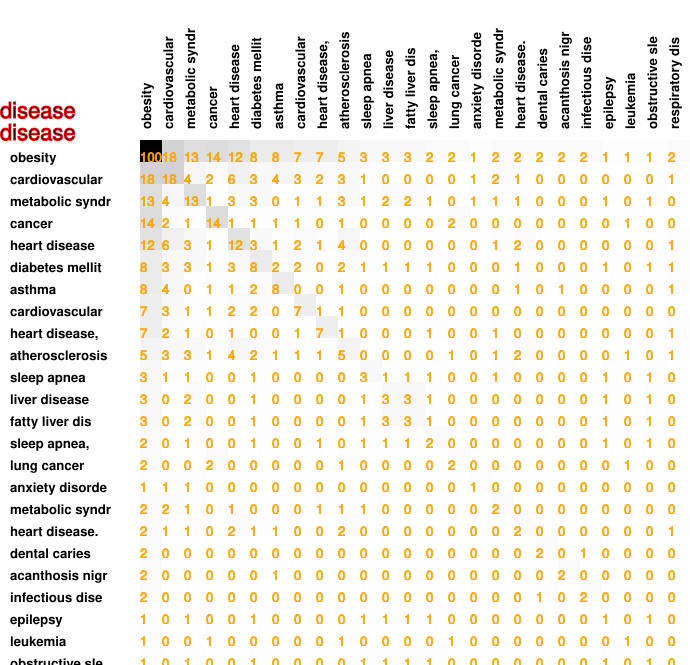

The file beside this chart, header and first rows:
100, 18, 13, 14, 12, 8, 8, 7, 7, 5, 3, 3, 3, 2, 2, 1, 2, 2, 2, 2, 2, 1, 1, 1
18, 18, 4, 2, 6, 3, 4, 3, 2, 3, 1, 0, 0, 0, 0, 1, 2, 1, 0, 0, 0, 0, 0, 0
13, 4, 13, 1, 3, 3, 0, 1, 1, 3, 1, 2, 2, 1, 0, 1, 1, 1, 0, 0, 0, 1, 0, 1
14, 2, 1, 14, 1, 1, 1, 1, 0, 1, 0, 0, 0, 0, 2, 0, 0, 0, 0, 0, 0, 0, 1, 0
12, 6, 3, 1, 12, 3, 1, 2, 1, 4, 0, 0, 0, 0, 0, 0, 1, 2, 0, 0, 0, 0, 0, 0
8, 3, 3, 1, 3, 8, 2, 2, 0, 2, 1, 1, 1, 1, 0, 0, 0, 1, 0, 0, 0, 1, 0, 1
8, 4, 0, 1, 1, 2, 8, 0, 0, 1, 0, 0, 0, 0, 0, 0, 0, 1, 0, 1, 0, 0, 0, 0
7, 3, 1, 1, 2, 2, 0, 7, 1, 1, 0, 0, 0, 0, 0, 0, 0, 0, 0, 0, 0, 0, 0, 0
7, 2, 1, 0, 1, 0, 0, 1, 7, 1, 0, 0, 0, 1, 0, 0, 1, 0, 0, 0, 0, 0, 0, 0
5, 3, 3, 1, 4, 2, 1, 1, 1, 5, 0, 0, 0, 0, 1, 0, 1, 2, 0, 0, 0, 0, 1, 0
3, 1, 1, 0, 0, 1, 0, 0, 0, 0, 3, 1, 1, 1, 0, 0, 1, 0, 0, 0, 0, 1, 0, 1
3, 0, 2, 0, 0, 1, 0, 0, 0, 0, 1, 3, 3, 1, 0, 0, 0, 0, 0, 0, 0, 1, 0, 1
3, 0, 2, 0, 0, 1, 0, 0, 0, 0, 1, 3, 3, 1, 0, 0, 0, 0, 0, 0, 0, 1, 0, 1
2, 0, 1, 0, 0, 1, 0, 0, 1, 0, 1, 1, 1, 2, 0, 0, 0, 0, 0, 0, 0, 1, 0, 1
2, 0, 0, 2, 0, 0, 0, 0, 0, 1, 0, 0, 0, 0, 2, 0, 0, 0, 0, 0, 0, 0, 1, 0
1, 1, 1, 0, 0, 0, 0, 0, 0, 0, 0, 0, 0, 0, 0, 1, 0, 0, 0, 0, 0, 0, 0, 0
2, 2, 1, 0, 1, 0, 0, 0, 1, 1, 1, 0, 0, 0, 0, 0, 2, 0, 0, 0, 0, 0, 0, 0
2, 1, 1, 0, 2, 1, 1, 0, 0, 2, 0, 0, 0, 0, 0, 0, 0, 2, 0, 0, 0, 0, 0, 0
2, 0, 0, 0, 0, 0, 0, 0, 0, 0, 0, 0, 0, 0, 0, 0, 0, 0, 2, 0, 1, 0, 0, 0
2, 0, 0, 0, 0, 0, 1, 0, 0, 0, 0, 0, 0, 0, 0, 0, 0, 0, 0, 2, 0, 0, 0, 0
2, 0, 0, 0, 0, 0, 0, 0, 0, 0, 0, 0, 0, 0, 0, 0, 0, 0, 1, 0, 2, 0, 0, 0
1, 0, 1, 0, 0, 1, 0, 0, 0, 0, 1, 1, 1, 1, 0, 0, 0, 0, 0, 0, 0, 1, 0, 1
1, 0, 0, 1, 0, 0, 0, 0, 0, 1, 0, 0, 0, 0, 1, 0, 0, 0, 0, 0, 0, 0, 1, 0
1, 0, 1, 0, 0, 1, 0, 0, 0, 0, 1, 1, 1, 1, 0, 0, 0, 0, 0, 0, 0, 1, 0, 1
2, 1, 0, 0, 1, 1, 1, 0, 1, 1, 0, 0, 0, 0, 0, 0, 0, 1, 0, 0, 0, 0, 0, 0
